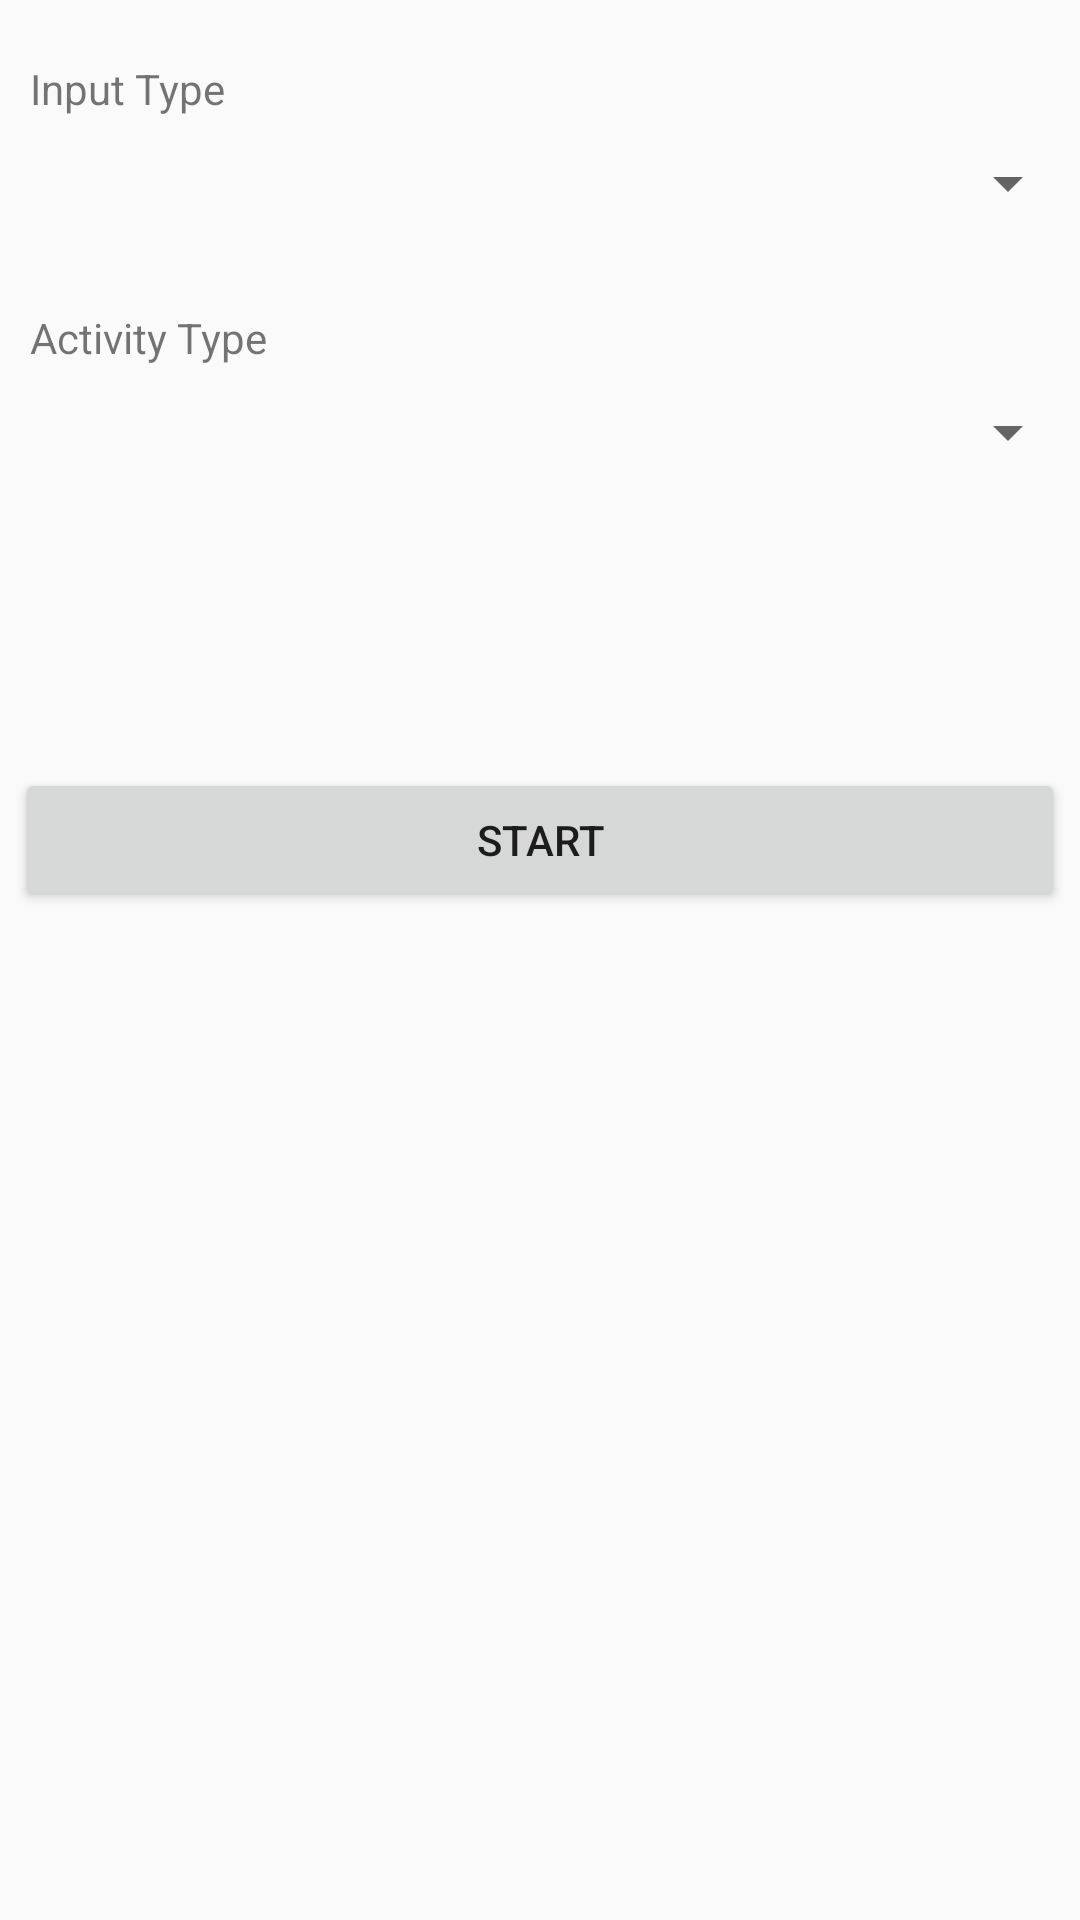

Write the Android layout XML for this screen, with the resource values it uses.
<!-- AndroidManifest.xml: application theme Theme.Vincente_Buenaventura_MyRuns2 -->
<!-- res/layout/screen_start.xml -->
<?xml version="1.0" encoding="utf-8"?>
<androidx.constraintlayout.widget.ConstraintLayout xmlns:android="http://schemas.android.com/apk/res/android"
    xmlns:tools="http://schemas.android.com/tools"
    android:layout_width="match_parent"
    android:layout_height="match_parent">

    <ScrollView
        android:layout_width="match_parent"
        android:layout_height="match_parent">

        <LinearLayout
            android:layout_width="match_parent"
            android:layout_height="match_parent"
            android:layout_marginTop="20dp"
            android:orientation="vertical">

            <TextView
                android:id="@+id/textView2"
                android:layout_width="match_parent"
                android:layout_height="wrap_content"
                android:layout_marginStart="10dp"
                android:layout_marginBottom="10dp"
                android:text="Input Type" />

            <Spinner
                android:id="@+id/spinner"
                android:layout_width="match_parent"
                android:layout_height="wrap_content"
                android:layout_marginBottom="30dp" />

            <TextView
                android:id="@+id/textView3"
                android:layout_width="match_parent"
                android:layout_height="wrap_content"
                android:layout_marginStart="10dp"
                android:layout_marginBottom="10dp"
                android:text="Activity Type" />

            <Spinner
                android:id="@+id/spinner2"
                android:layout_width="match_parent"
                android:layout_height="wrap_content"
                android:layout_marginBottom="100dp" />

            <Button
                android:id="@+id/button2"
                android:layout_width="350dp"
                android:layout_height="wrap_content"
                android:layout_gravity="center_horizontal"
                android:layout_marginBottom="50dp"
                android:text="START" />
        </LinearLayout>
    </ScrollView>
</androidx.constraintlayout.widget.ConstraintLayout>
<!-- resources referenced by this layout -->
<resources>
  <style name="Theme.Vincente_Buenaventura_MyRuns2" parent="Base.Theme.Vincente_Buenaventura_MyRuns1" />
  <style name="Base.Theme.Vincente_Buenaventura_MyRuns1" parent="Theme.AppCompat.Light.NoActionBar">
          
          
      </style>
</resources>
